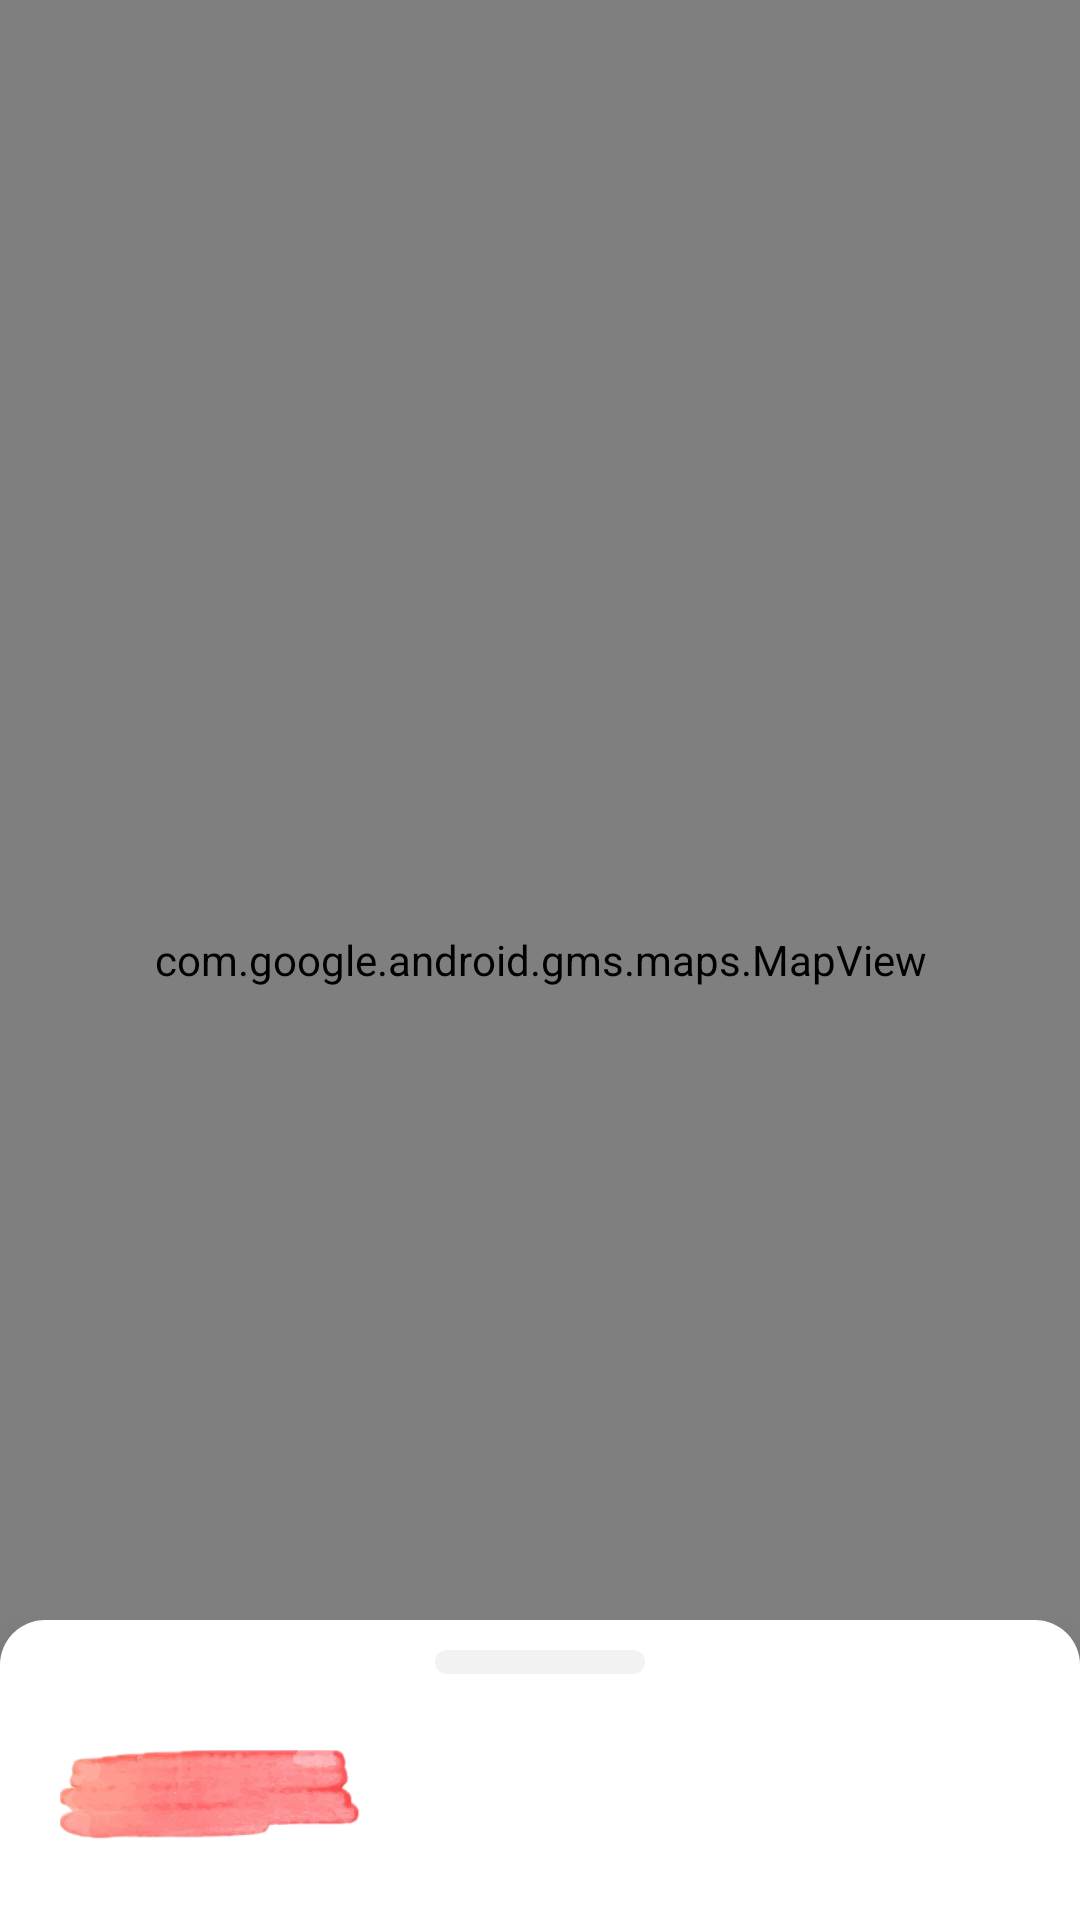

Android layout source for this screen:
<!-- AndroidManifest.xml: application theme Theme.LayBare -->
<!-- res/layout/fragment_location.xml -->
<?xml version="1.0" encoding="utf-8"?>
<androidx.coordinatorlayout.widget.CoordinatorLayout xmlns:android="http://schemas.android.com/apk/res/android"
    xmlns:app="http://schemas.android.com/apk/res-auto"
    xmlns:tools="http://schemas.android.com/tools"
    android:layout_width="match_parent"
    android:layout_height="match_parent"
    tools:context=".fragment.location.Location">

    <com.google.android.gms.maps.MapView
        android:id="@+id/LocationMap"
        app:layout_collapseMode="parallax"
        android:layout_width="match_parent"
        android:layout_height="match_parent"/>


    <androidx.constraintlayout.widget.ConstraintLayout
        android:id="@+id/LocationBottomSheet"
        android:layout_width="match_parent"
        android:layout_height="match_parent"
        android:background="@drawable/bottom_dialog_bg"
        android:paddingBottom="20dp"
        android:elevation="10dp"
        app:behavior_halfExpandedRatio="0.5"
        app:behavior_hideable="false"
        app:behavior_peekHeight="100dp"
        app:layout_behavior="com.google.android.material.bottomsheet.BottomSheetBehavior">

        <View
            android:id="@+id/view3"
            android:layout_width="70dp"
            android:layout_height="8dp"
            android:layout_marginTop="10dp"
            android:background="@drawable/box_gray_15dp"
            app:layout_constraintEnd_toEndOf="parent"
            app:layout_constraintStart_toStartOf="parent"
            app:layout_constraintTop_toTopOf="parent" />

        <ImageView
            android:id="@+id/imageView5"
            android:layout_width="100dp"
            android:layout_height="30dp"
            android:scaleType="fitXY"
            android:src="@drawable/brush1"
            app:layout_constraintBottom_toBottomOf="@+id/LocationName"
            app:layout_constraintStart_toStartOf="@+id/LocationName"
            app:layout_constraintTop_toTopOf="@+id/LocationName" />

        <TextView
            android:id="@+id/LocationName"
            android:layout_width="0dp"
            android:layout_height="wrap_content"
            android:layout_marginStart="20dp"
            android:layout_marginTop="20dp"
            android:layout_marginEnd="20dp"
            android:textColor="@color/textBlack"
            android:textSize="30dp"
            android:textStyle="bold"
            app:layout_constraintEnd_toEndOf="parent"
            app:layout_constraintStart_toStartOf="parent"
            app:layout_constraintTop_toBottomOf="@+id/view3" />

        <TextView
            android:id="@+id/LocationAddress"
            android:layout_width="0dp"
            android:layout_height="wrap_content"
            android:layout_marginStart="25dp"
            android:layout_marginTop="20dp"
            android:layout_marginEnd="25dp"
            android:textColor="@color/textBlack"
            android:textSize="15dp"
            app:layout_constraintEnd_toEndOf="parent"
            app:layout_constraintStart_toStartOf="parent"
            app:layout_constraintTop_toBottomOf="@+id/LocationName" />

        <androidx.recyclerview.widget.RecyclerView
            android:id="@+id/LocationPictureList"
            android:layout_width="match_parent"
            android:layout_height="150dp"
            android:layout_marginTop="15dp"
            android:orientation="horizontal"
            app:layoutManager="androidx.recyclerview.widget.LinearLayoutManager"
            app:layout_constraintEnd_toEndOf="parent"
            app:layout_constraintStart_toStartOf="parent"
            app:layout_constraintTop_toBottomOf="@+id/LocationAddress" />
    </androidx.constraintlayout.widget.ConstraintLayout>




</androidx.coordinatorlayout.widget.CoordinatorLayout>
<!-- resources referenced by this layout -->
<resources>
  <color name="textBlack">#1A1A1A</color>
  <!-- drawable bottom_dialog_bg (drawable) -->
  <?xml version="1.0" encoding="utf-8"?>
  <shape xmlns:android="http://schemas.android.com/apk/res/android">
      <corners
          android:topLeftRadius="15dp"
          android:topRightRadius="15dp"
          />
      <solid android:color="@color/white" />
  </shape>
  <!-- drawable box_gray_15dp (drawable) -->
  <?xml version="1.0" encoding="utf-8"?>
  <shape xmlns:android="http://schemas.android.com/apk/res/android">
      <corners android:radius="15dp"/>
      <solid android:color="@color/gray_bg" />
  </shape>
  <!-- drawable brush1: png bitmap (drawable, 133801 bytes) -->
  <style name="Theme.LayBare" parent="Theme.MaterialComponents.DayNight.DarkActionBar">
          
          <item name="colorPrimary">@color/purple_500</item>
          <item name="colorPrimaryVariant">@color/purple_700</item>
          <item name="colorOnPrimary">@color/white</item>
          
          <item name="colorSecondary">@color/teal_200</item>
          <item name="colorSecondaryVariant">@color/teal_700</item>
          <item name="colorOnSecondary">@color/black</item>
          
          <item name="android:statusBarColor">?attr/colorPrimaryVariant</item>
          
          <item name="windowActionBar">false</item>
          <item name="windowNoTitle">true</item>
          <item name="buttonStyle">@style/Widget.AppCompat.Button.Borderless</item>
          <item name="android:indeterminateTint">@color/gray50</item>
      </style>
  <color name="white">#FFFFFFFF</color>
  <color name="gray_bg">#F2F2F2</color>
  <color name="purple_500">#FF6200EE</color>
  <color name="purple_700">#FF3700B3</color>
  <color name="teal_200">#FF03DAC5</color>
  <color name="teal_700">#FF018786</color>
  <color name="black">#FF000000</color>
  <color name="gray50">#FF5F5F5F</color>
</resources>
